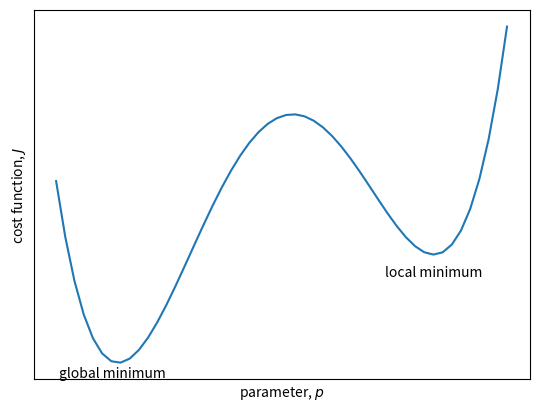

Here is the Python script that generated this plot:
#!/usr/bin/env python
# coding: utf-8

# # Optimization and nonlinear modeling
# 

# ## Parameter estimation: linear fit
# 
# For _linear_ problems, you can set up a design matrix and use the least squares fit. Examples we have already discussed include:
# 
# * Linear regression: $y = mx + b$
# 
# * Multiple linear regression: $y = b_0 + b_1x_1 + b_2x_2$
# 
# * Multiple linear regression with interaction term: $y = b_0 + b_1x_1 + b_2x_2 + b_3x_1x_2$
# 
# * Harmonic fit: $y = a_1 + a_2 \sin(x) + a_3 \cos(x)$
# 
# The problems are all classified as linear, even if the functions do not describe only straight lines, because the unknown coefficients are on the outside the terms in the equation.
# 
# ## Parameter estimation: nonlinear fit
# 
# A simple function that requires a non-linear fit is a model for exponential growth. 
# 
# * Exponential growth: $y = a_1 e^{a_2 x} = a_1 \exp({a_2 x})$
# 
# In this case, it is not possible to directly solve for $a_1$ and $a_2$ with `np.linalg.lstsq` (the "design matrix" approach that can be used for multivariate regression or harmonic analysis).
# 
# 
# ## Finding the parameters
# 
# Two ways:
# 1. Log Transform -> linear fit
# 2. optimization (iterative methods)
# 
# The optimization approach minimizes a *cost function*, $J$, which is usually the squared sum of errors. 
# 
# $J = \sum^N_{i=1} w_i(\hat{y}_i - y_i)^2$ 
# 
# $w_i$ is the weight for each data points
# 
# $\hat{y}_i$ is the model estimate
# 
# $y_i$ is the observation
# 
# $J$ can also be thought of as a chi-square variable since it is the sum of squares.
# 
# #### Goal: minimize J

# In[1]:


import numpy as np
import matplotlib.pyplot as plt

# plot an idealized polynomial cost function for illustrative purposes
p = np.linspace(-4,4)
plt.figure()
plt.plot(p,0.02*(p+4)*(p+1)*(p-1.5)*(p-3.5))
plt.gca().annotate('global minimum',
            xy=(-3,-1.2), xycoords='data',
            horizontalalignment='center', verticalalignment='top')
plt.gca().annotate('local minimum',
            xy=(2.7,-0.55), xycoords='data',
            horizontalalignment='center', verticalalignment='top')
plt.xlabel('parameter, $p$')
plt.ylabel('cost function, $J$')
plt.gca().get_xaxis().set_ticks([])
plt.gca().get_yaxis().set_ticks([])


# The figure above shows the cost function ($J$, y-axis) for a model that depends on one parameter($p$, x-axis).
# 
# The minimum J must occur when: 
# 
# $\frac{\partial J}{\partial p } = 0$
# 
# Note that there can be only one global minimum but many local minima. If a cost function is noisy, with many local minima, the parameter optimization problem becomes difficult. Constraining the range of possble parameter values is one way to make the problem easier. There are many algorithms for finding the minimum in $J$. The best approach depends on the problem and the structure of the cost function.
# 
# ### Optimization with two parameters ###
# 
# ##### Example: exponential growth
# 
# $y = a_1 e^{a_2x}$ - modeling exponential growth
# 
# This equation means that overall growth rate depends on the population size. For example, if we were trying to model a phytoplankton population, $P$, then the overall growth rate of the population could be expressed as:
# 
# $\frac{dP}{dt} = \mu P$, 
# 
# where the constant $\mu$ is the specific growth rate $[d^{-1}]$. It is related to the doubling time of the population<br>
# 
# $\mu = \frac{\ln(2)}{\text{doubling time}}$.
# 
# The analytical solution for the population as a function of time is:
# 
# $P(t) = P_0 e^{\mu t}$
# 
# where $P_0$ is the initial population at $t = 0$.
# 
# 
# If there are two unknown parameters he cost function can be visualized as a topography in _parameter space_. Local minima in $J$ are found in the valleys of the topography. For three dimensions or more, it is harder to visualize the cost function in _parameter hyperspace_, but the idea is the same. 
# 
# !['images/cost_fxn_3.png'](images/cost_fxn_3.png)
# 
# http://www.scipy-lectures.org/advanced/mathematical_optimization/

# For two parameters, the optimization problem becomes difficult if the minimum is in a long valley rather than a deep hole. Sometimes this issue can be avoided by scaling the parameters so that their values are of the same order (similar to the approach of standardizing variables in the multiple linear regression problem).
# 
# The details of different types of algorithms, and their implementation in Python, can be found at http://www.scipy-lectures.org/advanced/mathematical_optimization/
